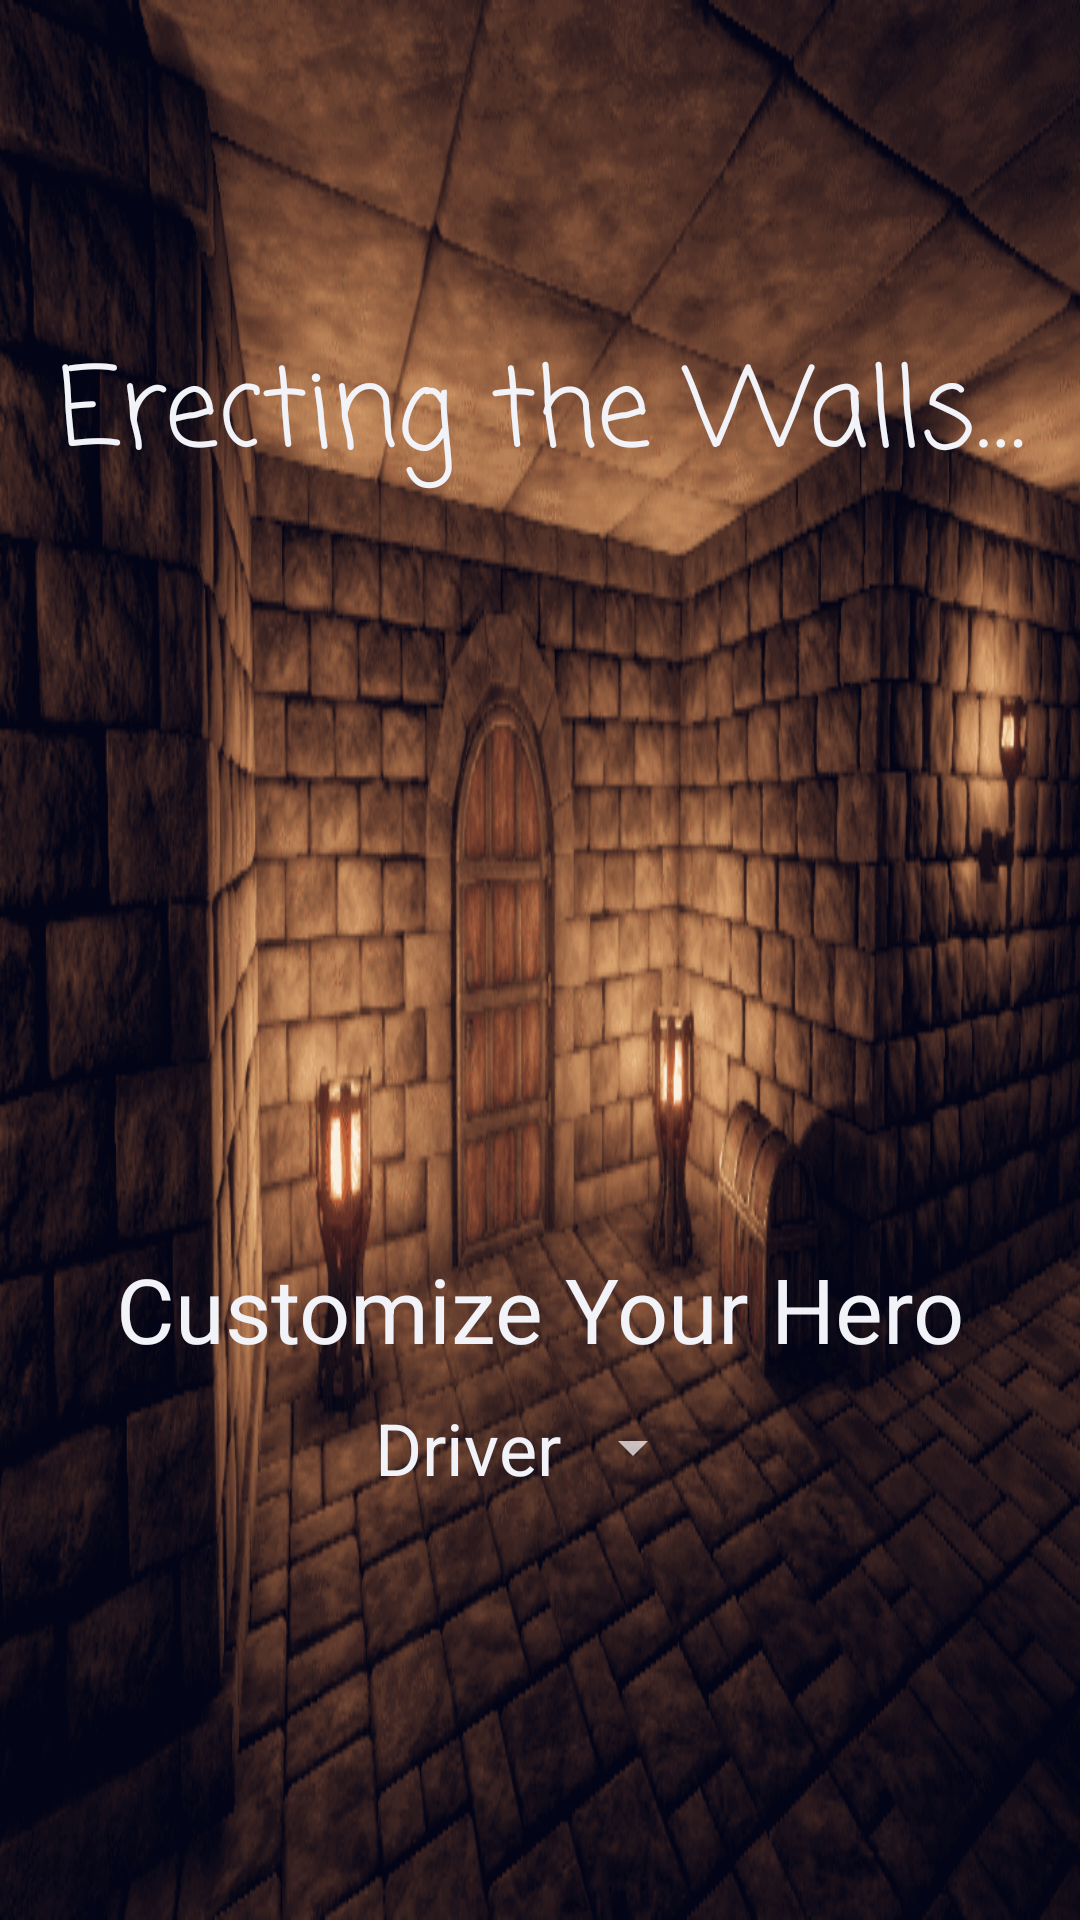

Reconstruct the res/layout file that produces this screen, plus the resources it refers to.
<!-- AndroidManifest.xml: application theme AppTheme -->
<!-- res/layout/activity_generating.xml -->
<?xml version="1.0" encoding="utf-8"?>
<androidx.constraintlayout.widget.ConstraintLayout
    xmlns:android="http://schemas.android.com/apk/res/android"
    xmlns:app="http://schemas.android.com/apk/res-auto"
    xmlns:tools="http://schemas.android.com/tools"
    android:id="@+id/parentView"
    android:layout_width="match_parent"
    android:layout_height="match_parent"
    android:background="@drawable/dungeon_entrance_animated"
    tools:context=".gui.GeneratingActivity">

    <TextView
        android:id="@+id/generatingText"
        android:layout_width="match_parent"
        android:layout_height="wrap_content"
        android:text="@string/loading_text"
        android:gravity="center"
        android:textColor="@color/colorPrimary"
        android:textSize="36sp"
        app:fontFamily="casual"
        app:layout_constraintBottom_toBottomOf="parent"
        app:layout_constraintLeft_toLeftOf="parent"
        app:layout_constraintRight_toRightOf="parent"
        app:layout_constraintTop_toTopOf="parent"
        app:layout_constraintVertical_bias="0.19" />
    
    <View
        android:id="@+id/minotaurProgress"
        android:layout_width="200dp"
        android:layout_height="200dp"
        android:layout_marginTop="20dp"
        android:background="@drawable/minotaur_progress"
        app:layout_constraintTop_toBottomOf="@id/generatingText"
        app:layout_constraintStart_toStartOf="parent"
        app:layout_constraintEnd_toEndOf="parent" />

    <LinearLayout
        android:id="@+id/modeLayout"
        android:layout_width="wrap_content"
        android:layout_height="wrap_content"
        android:layout_marginTop="30dp"
        android:orientation="vertical"
        android:gravity="center"
        app:layout_constraintTop_toBottomOf="@+id/minotaurProgress"
        app:layout_constraintStart_toStartOf="parent"
        app:layout_constraintEnd_toEndOf="parent">

        <TextView
            android:layout_width="wrap_content"
            android:layout_height="wrap_content"
            android:text="@string/mode_text"
            android:textSize="30sp"
            android:textColor="@color/colorPrimary"/>

        <LinearLayout
            android:id="@+id/driverLayout"
            android:layout_width="wrap_content"
            android:layout_height="wrap_content"
            android:layout_marginStart="5dp"
            android:layout_marginLeft="5dp"
            android:layout_marginEnd="5dp"
            android:layout_marginRight="5dp"
            android:layout_marginVertical="10dp"
            android:orientation="horizontal"
            android:gravity="center"
            app:layout_constraintTop_toBottomOf="@+id/progressBar">

            <TextView
                android:id="@+id/driverText"
                android:layout_width="wrap_content"
                android:layout_height="wrap_content"
                android:text="@string/driverText"
                android:textColor="@color/colorPrimary"
                android:textSize="24sp" />

            <Spinner
                android:id="@+id/driverSpinner"
                android:layout_width="wrap_content"
                android:layout_height="wrap_content" />
        </LinearLayout>

        <LinearLayout
            android:id="@+id/robotLayout"
            android:layout_width="wrap_content"
            android:layout_height="wrap_content"
            android:layout_marginStart="5dp"
            android:layout_marginLeft="5dp"
            android:layout_marginEnd="5dp"
            android:layout_marginRight="5dp"
            android:layout_marginVertical="10dp"
            android:orientation="horizontal"
            android:gravity="center"
            android:visibility="invisible"
            app:layout_constraintTop_toBottomOf="@+id/progressBar">

            <TextView
                android:id="@+id/robotText"
                android:layout_width="wrap_content"
                android:layout_height="wrap_content"
                android:text="@string/robotText"
                android:textColor="@color/colorPrimary"
                android:textSize="24sp" />

            <Spinner
                android:id="@+id/robotSpinner"
                android:layout_width="wrap_content"
                android:layout_height="wrap_content" />
        </LinearLayout>
    </LinearLayout>

    <com.google.android.material.button.MaterialButton
        android:id="@+id/playButton"
        android:layout_width="wrap_content"
        android:layout_height="wrap_content"
        android:layout_marginVertical="30dp"
        android:text="@string/play_text"
        android:textSize="20sp"
        android:textStyle="bold"
        android:textColor="@color/colorPrimary"
        android:backgroundTint="@color/colorAccent"
        android:visibility="invisible"
        app:layout_constraintTop_toBottomOf="@id/modeLayout"
        app:layout_constraintBottom_toBottomOf="parent"
        app:layout_constraintLeft_toLeftOf="parent"
        app:layout_constraintRight_toRightOf="parent" />

</androidx.constraintlayout.widget.ConstraintLayout>
<!-- resources referenced by this layout -->
<resources>
  <color name="colorAccent">#e94560</color>
  <color name="colorPrimary">#f1f3f8</color>
  <!-- drawable dungeon_entrance_animated (drawable) -->
  <?xml version="1.0" encoding="utf-8"?>
  <animation-list
      xmlns:android="http://schemas.android.com/apk/res/android"
      android:layout_width="match_parent"
      android:layout_height="match_parent"
      android:gravity="fill_vertical"
      android:oneshot="false">
  
      <item android:drawable="@drawable/frame_00" android:duration="200" />
      <item android:drawable="@drawable/frame_01" android:duration="200" />
      <item android:drawable="@drawable/frame_02" android:duration="200" />
      <item android:drawable="@drawable/frame_03" android:duration="200" />
      <item android:drawable="@drawable/frame_04" android:duration="200" />
      <item android:drawable="@drawable/frame_05" android:duration="200" />
      <item android:drawable="@drawable/frame_06" android:duration="200" />
      <item android:drawable="@drawable/frame_07" android:duration="200" />
      <item android:drawable="@drawable/frame_08" android:duration="200" />
      <item android:drawable="@drawable/frame_09" android:duration="200" />
      <item android:drawable="@drawable/frame_10" android:duration="200" />
      <item android:drawable="@drawable/frame_11" android:duration="200" />
      <item android:drawable="@drawable/frame_12" android:duration="200" />
      <item android:drawable="@drawable/frame_13" android:duration="200" />
      <item android:drawable="@drawable/frame_14" android:duration="200" />
      <item android:drawable="@drawable/frame_15" android:duration="200" />
      <item android:drawable="@drawable/frame_16" android:duration="200" />
      <item android:drawable="@drawable/frame_17" android:duration="200" />
      <item android:drawable="@drawable/frame_18" android:duration="200" />
      <item android:drawable="@drawable/frame_19" android:duration="200" />
      <item android:drawable="@drawable/frame_20" android:duration="200" />
  </animation-list>
  <!-- drawable minotaur_progress (drawable) -->
  <?xml version="1.0" encoding="utf-8"?>
  <layer-list
      xmlns:android="http://schemas.android.com/apk/res/android" >
      <item android:drawable="@drawable/minotaur"/>
      <item android:drawable="@drawable/minotaur_filled_clip"/>
  </layer-list>
  <string name="driverText">Driver</string>
  <string name="loading_text">Erecting the Walls…</string>
  <string name="mode_text">Customize Your Hero</string>
  <string name="play_text">Begin Quest</string>
  <string name="robotText">Robot</string>
  <style name="AppTheme" parent="Theme.AppCompat">
          
          <item name="colorPrimary">@color/colorPrimary</item>
          <item name="colorPrimaryDark">@color/colorPrimaryDark</item>
          <item name="colorAccent">@color/colorAccent</item>
      </style>
  <!-- drawable frame_08: png bitmap (drawable, 177493 bytes) -->
  <!-- drawable frame_09: png bitmap (drawable, 181078 bytes) -->
  <!-- drawable frame_10: png bitmap (drawable, 179453 bytes) -->
  <!-- drawable frame_11: png bitmap (drawable, 178893 bytes) -->
  <!-- drawable frame_12: png bitmap (drawable, 176298 bytes) -->
  <!-- drawable frame_13: png bitmap (drawable, 181126 bytes) -->
  <!-- drawable frame_14: png bitmap (drawable, 182987 bytes) -->
  <!-- drawable frame_15: png bitmap (drawable, 178897 bytes) -->
  <!-- drawable frame_16: png bitmap (drawable, 179306 bytes) -->
  <!-- drawable frame_17: png bitmap (drawable, 179417 bytes) -->
  <!-- drawable frame_18: png bitmap (drawable, 179907 bytes) -->
  <!-- drawable frame_19: png bitmap (drawable, 180795 bytes) -->
  <!-- drawable frame_20: png bitmap (drawable, 182757 bytes) -->
  <!-- drawable minotaur_filled_clip (drawable) -->
  <?xml version="1.0" encoding="utf-8"?>
  <clip
      xmlns:android="http://schemas.android.com/apk/res/android"
      android:drawable="@drawable/minotaur_filled"
      android:clipOrientation="vertical"
      android:gravity="bottom"/>
  <color name="colorPrimaryDark">#16213e</color>
</resources>
